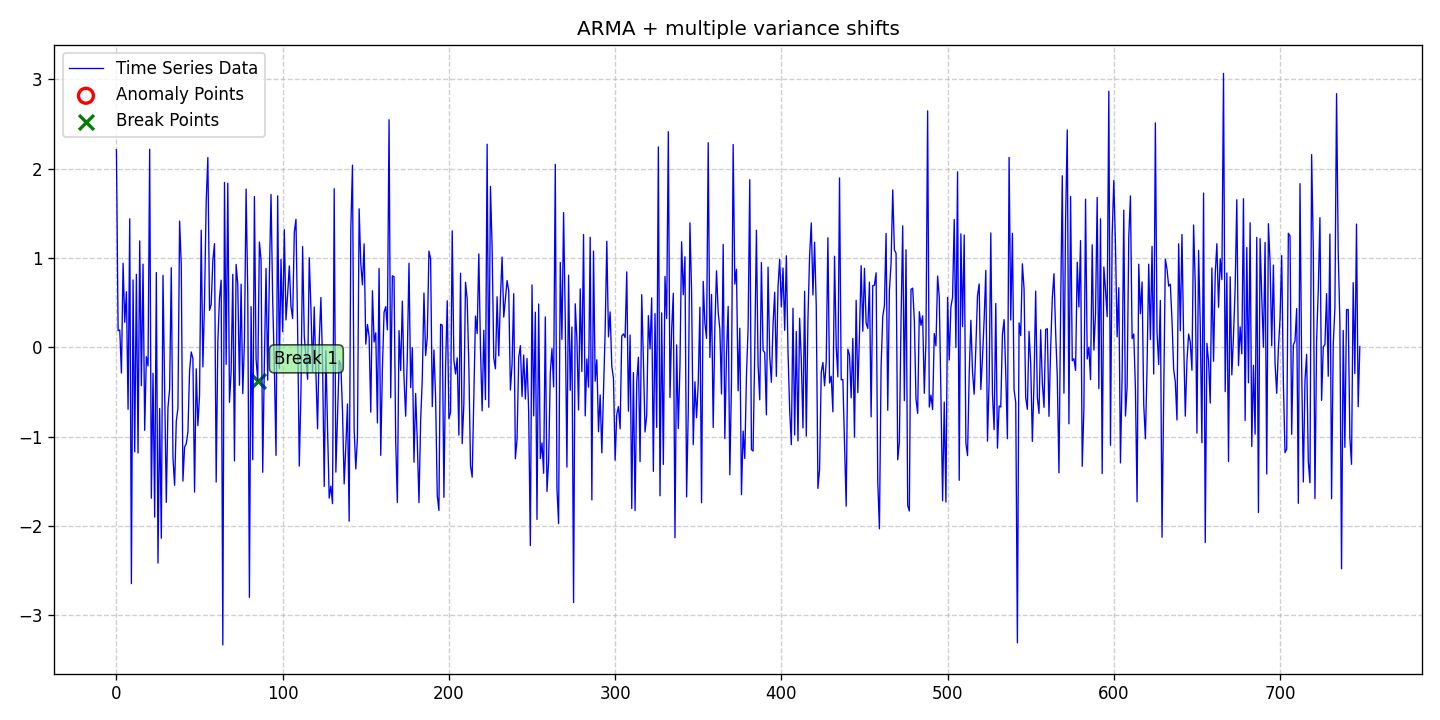

Data behind this chart, as committed beside it:
date, data, stationary, det_lin_up, det_lin_down, det_quad, det_cubic, det_exp, det_damped, stoc_trend, volatility, single_seas, multiple_seas, point_anom_single, point_anom_multi, collect_anom, context_anom, mean_shift, var_shift, trend_shift, point_anom_count, point_anom_location, point_anom_point, collect_anom_count
2020-01-01, 2.21, 0, 0, 0, 0, 0, 0, 0, 0, 0, 0, 0, 0, 0, 0, 0, 0, 1, 0, 0, none, , 0
2020-01-02, 0.1855, 0, 0, 0, 0, 0, 0, 0, 0, 0, 0, 0, 0, 0, 0, 0, 0, 1, 0, 0, none, , 0
2020-01-03, 0.1937, 0, 0, 0, 0, 0, 0, 0, 0, 0, 0, 0, 0, 0, 0, 0, 0, 1, 0, 0, none, , 0
2020-01-04, -0.2878, 0, 0, 0, 0, 0, 0, 0, 0, 0, 0, 0, 0, 0, 0, 0, 0, 1, 0, 0, none, , 0
2020-01-05, 0.9397, 0, 0, 0, 0, 0, 0, 0, 0, 0, 0, 0, 0, 0, 0, 0, 0, 1, 0, 0, none, , 0
2020-01-06, 0.2802, 0, 0, 0, 0, 0, 0, 0, 0, 0, 0, 0, 0, 0, 0, 0, 0, 1, 0, 0, none, , 0
2020-01-07, 0.6212, 0, 0, 0, 0, 0, 0, 0, 0, 0, 0, 0, 0, 0, 0, 0, 0, 1, 0, 0, none, , 0
2020-01-08, -0.6935, 0, 0, 0, 0, 0, 0, 0, 0, 0, 0, 0, 0, 0, 0, 0, 0, 1, 0, 0, none, , 0
2020-01-09, 1.438, 0, 0, 0, 0, 0, 0, 0, 0, 0, 0, 0, 0, 0, 0, 0, 0, 1, 0, 0, none, , 0
2020-01-10, -2.643, 0, 0, 0, 0, 0, 0, 0, 0, 0, 0, 0, 0, 0, 0, 0, 0, 1, 0, 0, none, , 0
2020-01-11, 0.7536, 0, 0, 0, 0, 0, 0, 0, 0, 0, 0, 0, 0, 0, 0, 0, 0, 1, 0, 0, none, , 0
2020-01-12, -1.17, 0, 0, 0, 0, 0, 0, 0, 0, 0, 0, 0, 0, 0, 0, 0, 0, 1, 0, 0, none, , 0
2020-01-13, 0.8162, 0, 0, 0, 0, 0, 0, 0, 0, 0, 0, 0, 0, 0, 0, 0, 0, 1, 0, 0, none, , 0
2020-01-14, -1.183, 0, 0, 0, 0, 0, 0, 0, 0, 0, 0, 0, 0, 0, 0, 0, 0, 1, 0, 0, none, , 0
2020-01-15, 1.19, 0, 0, 0, 0, 0, 0, 0, 0, 0, 0, 0, 0, 0, 0, 0, 0, 1, 0, 0, none, , 0
2020-01-16, -0.4295, 0, 0, 0, 0, 0, 0, 0, 0, 0, 0, 0, 0, 0, 0, 0, 0, 1, 0, 0, none, , 0
2020-01-17, 0.9304, 0, 0, 0, 0, 0, 0, 0, 0, 0, 0, 0, 0, 0, 0, 0, 0, 1, 0, 0, none, , 0
2020-01-18, -0.9283, 0, 0, 0, 0, 0, 0, 0, 0, 0, 0, 0, 0, 0, 0, 0, 0, 1, 0, 0, none, , 0
2020-01-19, -0.1053, 0, 0, 0, 0, 0, 0, 0, 0, 0, 0, 0, 0, 0, 0, 0, 0, 1, 0, 0, none, , 0
2020-01-20, -0.208, 0, 0, 0, 0, 0, 0, 0, 0, 0, 0, 0, 0, 0, 0, 0, 0, 1, 0, 0, none, , 0
2020-01-21, 2.216, 0, 0, 0, 0, 0, 0, 0, 0, 0, 0, 0, 0, 0, 0, 0, 0, 1, 0, 0, none, , 0
2020-01-22, -1.688, 0, 0, 0, 0, 0, 0, 0, 0, 0, 0, 0, 0, 0, 0, 0, 0, 1, 0, 0, none, , 0
2020-01-23, -0.2906, 0, 0, 0, 0, 0, 0, 0, 0, 0, 0, 0, 0, 0, 0, 0, 0, 1, 0, 0, none, , 0
2020-01-24, -1.9, 0, 0, 0, 0, 0, 0, 0, 0, 0, 0, 0, 0, 0, 0, 0, 0, 1, 0, 0, none, , 0
2020-01-25, 0.8358, 0, 0, 0, 0, 0, 0, 0, 0, 0, 0, 0, 0, 0, 0, 0, 0, 1, 0, 0, none, , 0
2020-01-26, -2.414, 0, 0, 0, 0, 0, 0, 0, 0, 0, 0, 0, 0, 0, 0, 0, 0, 1, 0, 0, none, , 0
2020-01-27, -0.6847, 0, 0, 0, 0, 0, 0, 0, 0, 0, 0, 0, 0, 0, 0, 0, 0, 1, 0, 0, none, , 0
2020-01-28, -2.136, 0, 0, 0, 0, 0, 0, 0, 0, 0, 0, 0, 0, 0, 0, 0, 0, 1, 0, 0, none, , 0
2020-01-29, 0.8057, 0, 0, 0, 0, 0, 0, 0, 0, 0, 0, 0, 0, 0, 0, 0, 0, 1, 0, 0, none, , 0
2020-01-30, -0.4272, 0, 0, 0, 0, 0, 0, 0, 0, 0, 0, 0, 0, 0, 0, 0, 0, 1, 0, 0, none, , 0
2020-01-31, -1.735, 0, 0, 0, 0, 0, 0, 0, 0, 0, 0, 0, 0, 0, 0, 0, 0, 1, 0, 0, none, , 0
2020-02-01, -0.6737, 0, 0, 0, 0, 0, 0, 0, 0, 0, 0, 0, 0, 0, 0, 0, 0, 1, 0, 0, none, , 0
2020-02-02, -0.4663, 0, 0, 0, 0, 0, 0, 0, 0, 0, 0, 0, 0, 0, 0, 0, 0, 1, 0, 0, none, , 0
2020-02-03, 0.8904, 0, 0, 0, 0, 0, 0, 0, 0, 0, 0, 0, 0, 0, 0, 0, 0, 1, 0, 0, none, , 0
2020-02-04, -1.235, 0, 0, 0, 0, 0, 0, 0, 0, 0, 0, 0, 0, 0, 0, 0, 0, 1, 0, 0, none, , 0
2020-02-05, -1.544, 0, 0, 0, 0, 0, 0, 0, 0, 0, 0, 0, 0, 0, 0, 0, 0, 1, 0, 0, none, , 0
2020-02-06, -0.8275, 0, 0, 0, 0, 0, 0, 0, 0, 0, 0, 0, 0, 0, 0, 0, 0, 1, 0, 0, none, , 0
2020-02-07, -0.681, 0, 0, 0, 0, 0, 0, 0, 0, 0, 0, 0, 0, 0, 0, 0, 0, 1, 0, 0, none, , 0
2020-02-08, 1.412, 0, 0, 0, 0, 0, 0, 0, 0, 0, 0, 0, 0, 0, 0, 0, 0, 1, 0, 0, none, , 0
2020-02-09, 0.9175, 0, 0, 0, 0, 0, 0, 0, 0, 0, 0, 0, 0, 0, 0, 0, 0, 1, 0, 0, none, , 0
2020-02-10, -1.497, 0, 0, 0, 0, 0, 0, 0, 0, 0, 0, 0, 0, 0, 0, 0, 0, 1, 0, 0, none, , 0
2020-02-11, -1.115, 0, 0, 0, 0, 0, 0, 0, 0, 0, 0, 0, 0, 0, 0, 0, 0, 1, 0, 0, none, , 0
2020-02-12, -1.08, 0, 0, 0, 0, 0, 0, 0, 0, 0, 0, 0, 0, 0, 0, 0, 0, 1, 0, 0, none, , 0
2020-02-13, -0.9474, 0, 0, 0, 0, 0, 0, 0, 0, 0, 0, 0, 0, 0, 0, 0, 0, 1, 0, 0, none, , 0
2020-02-14, -0.262, 0, 0, 0, 0, 0, 0, 0, 0, 0, 0, 0, 0, 0, 0, 0, 0, 1, 0, 0, none, , 0
2020-02-15, -0.05153, 0, 0, 0, 0, 0, 0, 0, 0, 0, 0, 0, 0, 0, 0, 0, 0, 1, 0, 0, none, , 0
2020-02-16, -0.127, 0, 0, 0, 0, 0, 0, 0, 0, 0, 0, 0, 0, 0, 0, 0, 0, 1, 0, 0, none, , 0
2020-02-17, -1.62, 0, 0, 0, 0, 0, 0, 0, 0, 0, 0, 0, 0, 0, 0, 0, 0, 1, 0, 0, none, , 0
2020-02-18, -0.24, 0, 0, 0, 0, 0, 0, 0, 0, 0, 0, 0, 0, 0, 0, 0, 0, 1, 0, 0, none, , 0
2020-02-19, -0.876, 0, 0, 0, 0, 0, 0, 0, 0, 0, 0, 0, 0, 0, 0, 0, 0, 1, 0, 0, none, , 0
2020-02-20, -0.5342, 0, 0, 0, 0, 0, 0, 0, 0, 0, 0, 0, 0, 0, 0, 0, 0, 1, 0, 0, none, , 0
2020-02-21, 1.309, 0, 0, 0, 0, 0, 0, 0, 0, 0, 0, 0, 0, 0, 0, 0, 0, 1, 0, 0, none, , 0
2020-02-22, -0.2195, 0, 0, 0, 0, 0, 0, 0, 0, 0, 0, 0, 0, 0, 0, 0, 0, 1, 0, 0, none, , 0
2020-02-23, 0.5244, 0, 0, 0, 0, 0, 0, 0, 0, 0, 0, 0, 0, 0, 0, 0, 0, 1, 0, 0, none, , 0
2020-02-24, 1.631, 0, 0, 0, 0, 0, 0, 0, 0, 0, 0, 0, 0, 0, 0, 0, 0, 1, 0, 0, none, , 0
2020-02-25, 2.123, 0, 0, 0, 0, 0, 0, 0, 0, 0, 0, 0, 0, 0, 0, 0, 0, 1, 0, 0, none, , 0
2020-02-26, 0.4129, 0, 0, 0, 0, 0, 0, 0, 0, 0, 0, 0, 0, 0, 0, 0, 0, 1, 0, 0, none, , 0
2020-02-27, 0.4796, 0, 0, 0, 0, 0, 0, 0, 0, 0, 0, 0, 0, 0, 0, 0, 0, 1, 0, 0, none, , 0
2020-02-28, 0.9753, 0, 0, 0, 0, 0, 0, 0, 0, 0, 0, 0, 0, 0, 0, 0, 0, 1, 0, 0, none, , 0
2020-02-29, 1.16, 0, 0, 0, 0, 0, 0, 0, 0, 0, 0, 0, 0, 0, 0, 0, 0, 1, 0, 0, none, , 0
... 689 more rows
